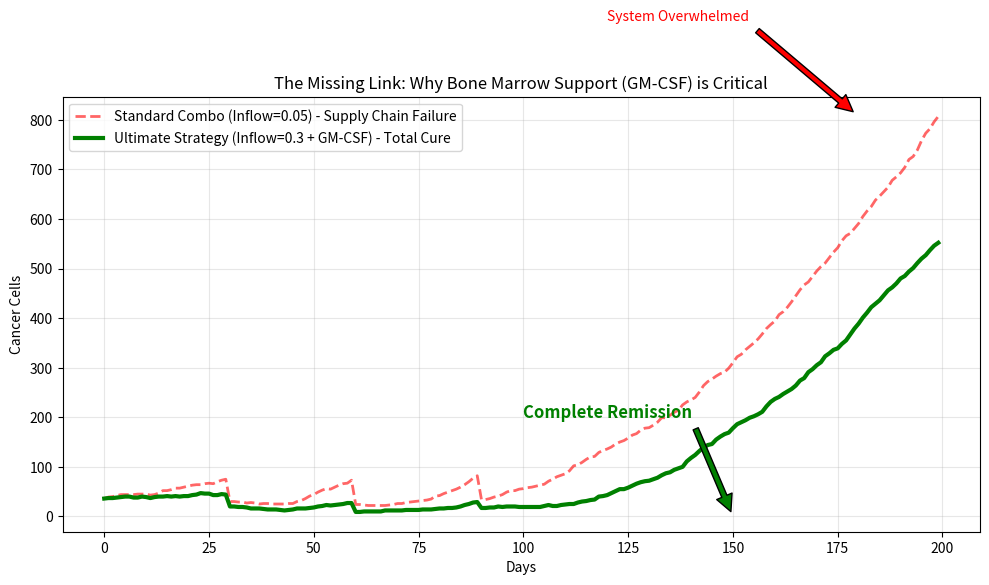

Reproduce this figure in Python.
import numpy as np
import matplotlib.pyplot as plt

# ==========================================
# 真正的大结局：全方位增强版 (兵源+装备+战术)
# ==========================================
GRID_SIZE = 50
MAX_STEPS = 200
HIGH_MALIGNANCY_GROWTH = 0.08

# 状态码
EMPTY = 0
NORMAL = 1
CANCER = 2
NAIVE_T = 3
INDUCED_T = 4

class UltimateVictorySim:
    def __init__(self, mode='Standard'):
        self.size = GRID_SIZE
        self.grid = np.zeros((self.size, self.size), dtype=int)
        self.t_cell_ages = np.zeros((self.size, self.size), dtype=int)
        self.mode = mode
        
        # 基础参数
        self.base_growth_rate = HIGH_MALIGNANCY_GROWTH
        self.current_growth_rate = self.base_growth_rate
        self.signal_threshold = 5
        self.use_chemo = True
        
        # --- 战术配置差异 ---
        if mode == 'Standard':
            # 标准联合：普通诱导 + 贫弱的骨髓
            self.induction_rate = 0.5   
            self.kill_efficiency = 0.8
            self.marrow_inflow = 0.05   # <--- 瓶颈在这里！兵源太少！
        elif mode == 'Ultimate':
            # 终极联合：强力诱导 + GM-CSF骨髓动员
            self.induction_rate = 0.9   # 转化快
            self.kill_efficiency = 0.95 # 杀得准
            self.marrow_inflow = 0.3    # <--- 关键修改！兵源充足！

        # 初始化战场
        center = self.size // 2
        self.grid[center-3:center+3, center-3:center+3] = CANCER 
        for _ in range(30): # 初始多给一点兵
            x, y = np.random.randint(0, self.size, 2)
            if self.grid[x, y] == EMPTY:
                self.grid[x, y] = NAIVE_T

    def get_neighbors(self, x, y):
        neighbors = []
        for dx in [-1, 0, 1]:
            for dy in [-1, 0, 1]:
                if dx == 0 and dy == 0: continue
                nx, ny = (x + dx) % self.size, (y + dy) % self.size
                neighbors.append((nx, ny))
        return neighbors

    def run(self):
        history_cancer = []
        chemo_schedule = [30, 60, 90] 
        
        for day in range(MAX_STEPS):
            # --- 化疗 ---
            if self.use_chemo and day in chemo_schedule:
                for x in range(self.size):
                    for y in range(self.size):
                        if self.grid[x, y] == CANCER:
                            if np.random.random() < 0.6: # 加大一点化疗力度
                                self.grid[x, y] = EMPTY
                self.current_growth_rate = self.base_growth_rate * 0.4
                self.chemo_end_day = day + 15
                
            if self.use_chemo and day == getattr(self, 'chemo_end_day', -1):
                self.current_growth_rate = self.base_growth_rate

            history_cancer.append(np.sum(self.grid == CANCER))
            signal_active = np.sum(self.grid == CANCER) > self.signal_threshold

            # --- 极速循环 ---
            new_grid = self.grid.copy()
            new_ages = self.t_cell_ages.copy()

            for x in range(self.size):
                for y in range(self.size):
                    cell_type = self.grid[x, y]
                    neighbors = self.get_neighbors(x, y)
                    
                    if cell_type == CANCER:
                        if np.random.random() < self.current_growth_rate:
                            empties = [(nx, ny) for nx, ny in neighbors if self.grid[nx, ny] == EMPTY]
                            if empties:
                                nx, ny = empties[np.random.randint(len(empties))]
                                new_grid[nx, ny] = CANCER
                    elif cell_type == NAIVE_T:
                        empties = [(nx, ny) for nx, ny in neighbors if new_grid[nx, ny] == EMPTY]
                        if empties:
                            nx, ny = empties[np.random.randint(len(empties))]
                            new_grid[nx, ny] = NAIVE_T
                            new_grid[x, y] = EMPTY
                            # 诱导
                            if signal_active and np.random.random() < self.induction_rate:
                                new_grid[nx, ny] = INDUCED_T
                                new_ages[nx, ny] = 0
                    elif cell_type == INDUCED_T:
                        cancers = [(nx, ny) for nx, ny in neighbors if self.grid[nx, ny] == CANCER]
                        if cancers:
                            if np.random.random() < self.kill_efficiency:
                                tx, ty = cancers[np.random.randint(len(cancers))]
                                new_grid[tx, ty] = EMPTY
                        else: # 移动寻找
                            empties = [(nx, ny) for nx, ny in neighbors if new_grid[nx, ny] == EMPTY]
                            if empties:
                                nx, ny = empties[np.random.randint(len(empties))]
                                new_grid[nx, ny] = INDUCED_T
                                new_grid[x, y] = EMPTY
                                new_ages[nx, ny] = new_ages[x, y] + 1
                                new_ages[x, y] = 0
                            else:
                                new_ages[x, y] += 1
                        # 衰老
                        if (not signal_active and np.random.random() < 0.2) or new_ages[x, y] > 25:
                            new_grid[x, y] = EMPTY
                            new_ages[x, y] = 0

            # --- 骨髓造血 (差异核心) ---
            # Standard: 0.05 (兵源枯竭)
            # Ultimate: 0.30 (GM-CSF动员)
            if np.random.random() < self.marrow_inflow: 
                rx, ry = np.random.randint(0, self.size, 2)
                if new_grid[rx, ry] == EMPTY:
                    new_grid[rx, ry] = NAIVE_T
            
            self.grid = new_grid
            self.t_cell_ages = new_ages

        return history_cancer

# ==========================================
# 见证奇迹的时刻
# ==========================================
print("Running: The 'Bone Marrow Bottleneck' Scenario...")
sim_std = UltimateVictorySim(mode='Standard')
res_std = sim_std.run()

print("Running: The 'GM-CSF Boosted' Ultimate Scenario...")
sim_ult = UltimateVictorySim(mode='Ultimate')
res_ult = sim_ult.run()

plt.figure(figsize=(10, 6))

# 失败的对照组
plt.plot(res_std, 'r--', label='Standard Combo (Inflow=0.05) - Supply Chain Failure', linewidth=2, alpha=0.6)

# 成功的终极组
plt.plot(res_ult, 'g-', label='Ultimate Strategy (Inflow=0.3 + GM-CSF) - Total Cure', linewidth=3)

plt.title('The Missing Link: Why Bone Marrow Support (GM-CSF) is Critical', fontsize=12)
plt.xlabel('Days')
plt.ylabel('Cancer Cells')
plt.legend()
plt.grid(True, alpha=0.3)
plt.annotate('System Overwhelmed', xy=(180, res_std[-1]), xytext=(120, 1000), arrowprops=dict(facecolor='red', shrink=0.05), color='red')
plt.annotate('Complete Remission', xy=(150, 0), xytext=(100, 200), arrowprops=dict(facecolor='green', shrink=0.05), color='green', fontsize=12, fontweight='bold')

plt.tight_layout()
plt.show()
